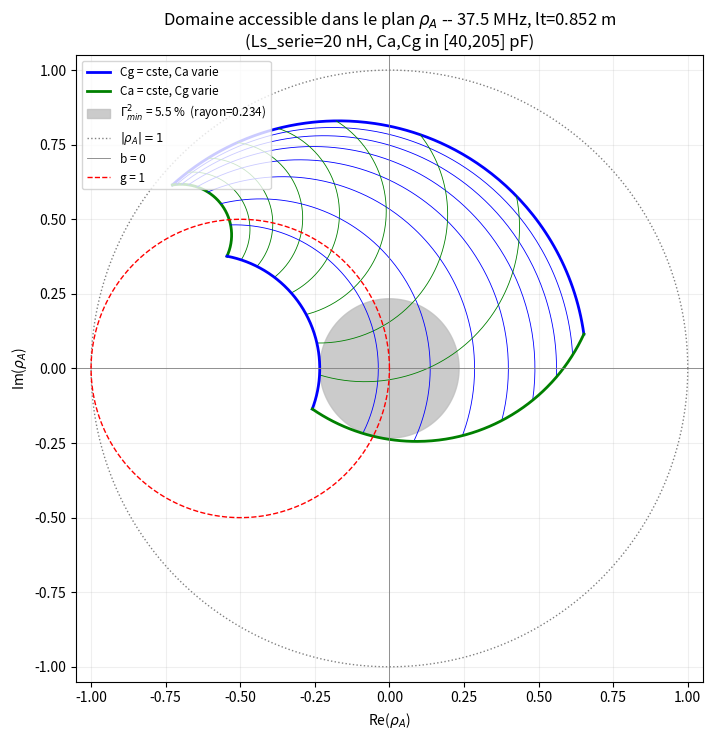

This chart was generated by the following Python code:
"""
    b_total(C) = b_capa(C) + b_self_fixe
    b_capa(C)      = Z0 * w*C / (1 - w^2*Ls_serie*C)      (varie avec C)
    b_self_fixe    = -Z0 * w*Cs / (1 - w^2*Ls_serie*Cs)   (CONSTANTE, fixee par ls)

"""

import numpy as np
import matplotlib.pyplot as plt

# ============================================================================
# PARAMETRES PHYSIQUES
# ============================================================================
f_mhz = 37.5
f = f_mhz * 1e6
c_light = 3e8
Z0 = 50.0
w = 2 * np.pi * f
beta = w / c_light

Ls_serie = 20e-9        # H, inductance serie mesuree (First Results->70nH)


if f_mhz == 25:
    Cs_neutre = 128.3e-12
    
if f_mhz == 29:
    Cs_neutre = 133.3e-12
 
if f_mhz == 32.5:
    Cs_neutre = 135.1e-12   
    
if f_mhz == 38:
    Cs_neutre = 138.9e-12 
    
if f_mhz == 37.5:
    Cs_neutre = 138.9e-12   


Ca_min, Ca_max = 40e-12, 205e-12   # plage de travail des condensateurs (papier Design)
Cg_min, Cg_max = 40e-12, 205e-12


def raw(C, Ls=Ls_serie):
    """Y = 1/(jwLs + 1/jwC), en Siemens : w*C / (1 - w^2*Ls*C)."""
    return w * C / (1 - w ** 2 * Ls * C)


# ----------------------------------------------------------------------------
# ls FIXE, calcule UNE FOIS depuis Cs -- ne depend jamais de C
# ----------------------------------------------------------------------------
def ls_from_Cs(Cs):
    """Longueur electrique [m] du stub inductif fixe, tel que b_total(Cs)=0."""
    cible = Z0 * raw(Cs)                 # cot(beta*ls) = Z0*raw(Cs)
    theta = np.arctan(1.0 / cible)        # dans ]-pi/2, pi/2]
    if theta <= 0:
        theta += np.pi  # ramener dans ]0, pi[ (ls > 0)
        
    print(raw(Cs))
    return theta / beta


ls = 0.46 #ls_from_Cs(Cs_neutre)
#b_self_fixe = -Z0 * raw(Cs_neutre)        # constante : ne depend PAS de C
b_self_fixe = -(1/np.tan(beta*ls))
print ("iciiiiiiiiiiiiiiiii")
print(np.tan(beta*ls))
print(b_self_fixe)


print(f"--- Modele du stub a {f_mhz} MHz (Ls_serie={Ls_serie*1e9:.0f} nH) ---")
print(f"Cs neutre choisi   : {Cs_neutre*1e12:.1f} pF")
print(f"ls (self fixe)     : {ls*1000:.1f} mm  ")
print(f"b_self_fixe        : {b_self_fixe:.4f}")
print()


def b_total(C):
    """Susceptance normalisee totale du stub = capa variable + self fixe."""
    return Z0 * raw(C) + b_self_fixe


# ============================================================================
# RESEAU ABCD -- formules explicites (utiles pour le balayage vectorise)
# ============================================================================
def ABCD(b_a, b_g, theta):
    """A,B,C,D du reseau {shunt b_a}--{ligne theta}--{shunt b_g}"""
    c, s = np.cos(theta), np.sin(theta)
    A = c - b_g * s
    B = 1j * Z0 * s
    C_ = 1j * ((b_a + b_g) * c + (1 - b_a * b_g) * s) / Z0
    D = c - b_a * s
    return A, B, C_, D


def rhoA_matched(Ca, Cg, lt):
    """
    Calcul de rhoA tq yg=1
    """
    A, B, C_, D = ABCD(b_total(Ca), b_total(Cg), beta * lt)
    zA_ohm = (B + A * Z0) / (C_ * Z0 + D)
    return (zA_ohm - Z0) / (zA_ohm + Z0)



def grille_accessible(lt, n=300):
    """Renvoie le tableau de tous les rhoA atteints en balayant Ca et Cg chacun sur n valeurs."""
    Ca_v = np.linspace(Ca_min, Ca_max, n)
    Cg_v = np.linspace(Cg_min, Cg_max, n)
    Ca_g, Cg_g = np.meshgrid(Ca_v, Cg_v)
    return rhoA_matched(Ca_g, Cg_g, lt).flatten()


def gamma2min(lt, n=220, n_phase_bins=360):
    """
    Le plus grand |rhoA|^2 qui annule la reflexion au generateur. 
    """
    pts = grille_accessible(lt, n=n)
    r = np.abs(pts)
    phi = np.mod(np.angle(pts), 2 * np.pi)
    bins = np.floor(phi / (2 * np.pi) * n_phase_bins).astype(int)
    bins = np.clip(bins, 0, n_phase_bins - 1)
    r_max_par_phase = np.full(n_phase_bins, np.nan)
    for k in range(n_phase_bins):
        sel = r[bins == k]
        if sel.size:
            r_max_par_phase[k] = sel.max()
    if np.any(np.isnan(r_max_par_phase)):
        return 0.0, pts  # au moins une direction jamais atteinte -> domaine nul
    r_min = r_max_par_phase.min()
    return r_min ** 2 * 100, pts


# ============================================================================
# BALAYAGE DE lt POUR TROUVER L'OPTIMUM
# ============================================================================
print("--- Balayage de lt (grossier) ---")
lt_candidats = np.linspace(0.5, 1.6, 25)
scores = {}
for lt_c in lt_candidats:
    g2, _ = gamma2min(lt_c, n=120, n_phase_bins=90)
    scores[lt_c] = g2
    print(f"  lt={lt_c:.3f} m   Gamma2min={g2:5.1f} %")

lt_grossier = max(scores, key=scores.get)

# Raffinement local autour du meilleur candidat grossier
print(f"\n--- Raffinement autour de lt={lt_grossier:.3f} m ---")
lt_fins = np.linspace(max(0.3, lt_grossier - 0.05), lt_grossier + 0.05, 21)
scores_fins = {}
for lt_c in lt_fins:
    g2, _ = gamma2min(lt_c, n=220, n_phase_bins=180)
    scores_fins[lt_c] = g2

lt_opt = max(scores_fins, key=scores_fins.get)
g2_opt = scores_fins[lt_opt]

print(f"\n=> lt optimal : {lt_opt:.3f} m   (Gamma2min = {g2_opt:.1f} %)")

# ============================================================================
# FIGURE 2a -- reproduction pour lt_opt
# ============================================================================
N_FIG = 220
Ca_v = np.linspace(Ca_min, Ca_max, N_FIG)
Cg_v = np.linspace(Cg_min, Cg_max, N_FIG)
Ca_g, Cg_g = np.meshgrid(Ca_v, Cg_v)
rho_g = rhoA_matched(Ca_g, Cg_g, lt_opt)
g2_final, _ = gamma2min(lt_opt, n=300, n_phase_bins=240)
 
fig, ax = plt.subplots(figsize=(7.5, 7.5))
 

N_COURBES = 9
idx_courbes = np.linspace(0, N_FIG - 1, N_COURBES).astype(int)
for k, i in enumerate(idx_courbes):
    epais = 2.0 if i in (0, N_FIG - 1) else 0.6
    ax.plot(rho_g[i, :].real, rho_g[i, :].imag, color="blue", lw=epais,
            label="Cg = cste, Ca varie" if k == 0 else None)
    ax.plot(rho_g[:, i].real, rho_g[:, i].imag, color="green", lw=epais,
            label="Ca = cste, Cg varie" if k == 0 else None)
 
# Disque Gamma2min (rayon plus petit sur toutes les phases)
r_opt = np.sqrt(g2_final / 100)
theta = np.linspace(0, 2 * np.pi, 300)
ax.fill(r_opt * np.cos(theta), r_opt * np.sin(theta), color="0.75", alpha=0.8, zorder=0,
        label=f"$\\Gamma^2_{{min}}$ = {g2_final:.1f} %  (rayon={r_opt:.3f})")
 
ax.plot(np.cos(theta), np.sin(theta), color="gray", lw=1, ls=":", label=r"$|\rho_A|=1$")
ax.axhline(0, color="gray", lw=0.6, label="b = 0")
ax.axvline(0, color="gray", lw=0.6)
 
# Repere Smith (admittance) -- cercle g=1 classique {y=1+jb, b variable},
# centre (-0.5,0), rayon 0.5.
theta_g1 = np.linspace(0, 2 * np.pi, 200)
g1_circle = -0.5 + 0.5 * np.exp(1j * theta_g1)
ax.plot(g1_circle.real, g1_circle.imag, color="red", lw=1, ls="--", label="g = 1")
 
ax.set_xlabel(r"Re($\rho_A$)")
ax.set_ylabel(r"Im($\rho_A$)")
ax.set_title(f"Domaine accessible dans le plan $\\rho_A$ -- {f_mhz} MHz, lt={lt_opt:.3f} m\n"
             f"(Ls_serie={Ls_serie*1e9:.0f} nH, Ca,Cg in [{Ca_min*1e12:.0f},{Ca_max*1e12:.0f}] pF)")
ax.set_xlim(-1.05, 1.05)
ax.set_ylim(-1.05, 1.05)
ax.set_aspect("equal")
ax.legend(loc="upper left", fontsize=8.5)
ax.grid(alpha=0.2)
 
plt.tight_layout()
#plt.savefig("figure2a_domaine_accessible.png", dpi=130) # pour save la fig


# ============================================================================
# DECISION ENTRE LONGUEURS MECANIQUES DISPONIBLES
# ============================================================================
DELTA_LT = 0  # ecart electrique/mecanique, Table 1 papier Design
options = {"350 mm": 0.350 + DELTA_LT, "740 mm": 0.740 + DELTA_LT, "915 mm": 0.915 + DELTA_LT}

print("\n" + "=" * 60)
print(f"DECISION -- longueurs mecaniques disponibles ({f_mhz} MHz)")
print("=" * 60)
print(f"{'Option':>8}  {'lt_elec [m]':>12}  {'Gamma2min':>10}  {'Ecart a l-opt':>14}")
g2_options = {}
for nom, lt_val in options.items():
    g2, _ = gamma2min(lt_val, n=220, n_phase_bins=180)
    g2_options[nom] = g2
    ecart = abs(lt_val - lt_opt) * 1000
    print(f"{nom:>8}  {lt_val:>12.3f}  {g2:>9.1f}%  {ecart:>11.0f} mm")

meilleure = max(g2_options, key=g2_options.get)
print(f"\n=> CHOISIR : {meilleure}  (Gamma2min = {g2_options[meilleure]:.1f}%)")

plt.show()
